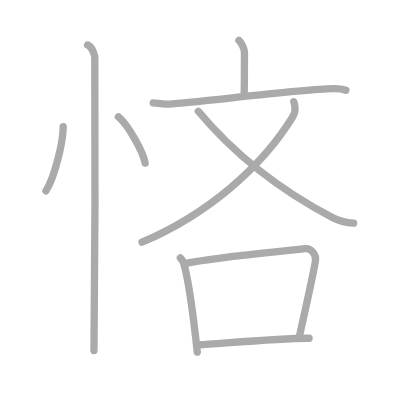
t = 0.00 s
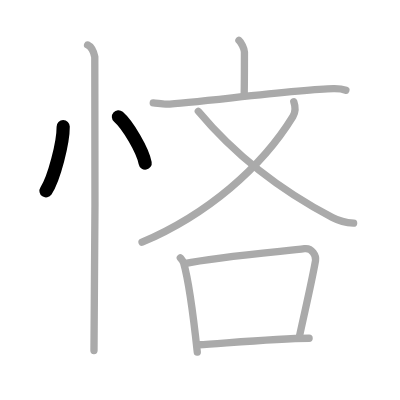
t = 2.00 s
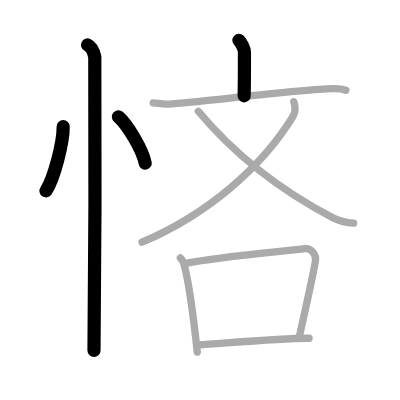
t = 4.00 s
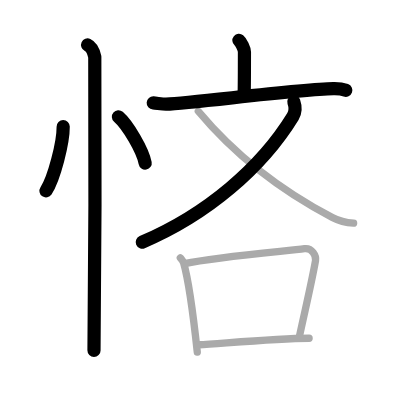
t = 6.00 s
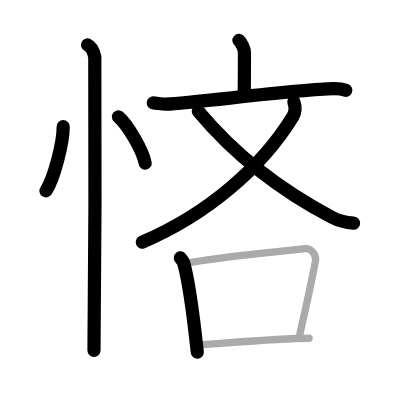
t = 8.00 s
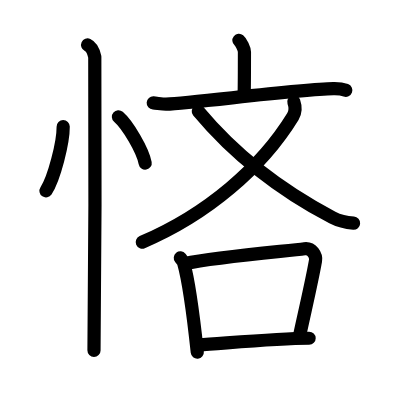
t = 10.00 s

The animated SVG that drew these frames (rendered in a browser with its animation timeline set to each time). Animation: 10 SMIL elements (animate=10); one cycle of 10.00 s.

<?xml version="1.0" standalone="no"?>
<!DOCTYPE svg PUBLIC "-//W3C//DTD SVG 1.1//EN"   "http://www.w3.org/Graphics/SVG/1.1/DTD/svg11.dtd">
<svg width="400px" height="400px"  version="1.1" xmlns="http://www.w3.org/2000/svg">
  <defs>
    <marker id="Triangle" viewBox="0 0 10 10" refX="0" refY="5" markerUnits="strokeWidth" markerWidth="3" style="stroke-opacity:0%;fill:#aaaaaa;" markerHeight="2" orient="auto">
      <path d="M 0 0 L 10 5 L 0 10 z" />
    </marker>
    
    <marker id="Arrow" viewBox="0 0 10 10" refX="5" refY="5" markerUnits="strokeWidth" markerWidth="1.8" style="stroke-opacity:0%;fill:#770000;" markerHeight="2" orient="auto">
      <path d="M 0 4 L 6 4 L 4 1 L 10 5 L 4 9 L 6 6 L 0 6 z" />
        <circle cx="5" cy="5" r="5" />
      </marker>
    
    <marker id="TriangleRed" viewBox="0 0 10 10" refX="0" refY="5" markerUnits="strokeWidth" markerWidth="3" style="stroke-opacity:0%;fill:#CC0000;" markerHeight="2" orient="auto">
      <path d="M 0 0 L 10 5 L 0 10 z" />
    </marker>
    
    <marker id="ArrowRed" viewBox="0 0 10 10" refX="5" refY="5" markerUnits="strokeWidth" markerWidth="1.8" style="stroke-opacity:0%;fill:#CC0000;" markerHeight="2" orient="auto">
      <path d="M 0 4 L 6 4 L 4 1 L 10 5 L 4 9 L 6 6 L 0 6 z" />
        <circle cx="5" cy="5" r="5" />
      </marker>
    
  </defs>
  
  <path style="fill:#ffffff; fill-opacity:100%; fill-rule:evenodd; stroke-width:0;" d="M 0 0 L 400px 0 L 400px 400px L 0 400px L 0 0" />

  <g transform="scale(3.6697247706422 3.6697247706422)">
<path style="fill:none; fill-opacity:0%; fill-rule:evenodd; stroke:#aaaaaa; stroke-opacity:100%; stroke-width: 1.5pt; stroke-linejoin:round; stroke-linecap:round;" d="M17.22 34.5c0.03 4.31-2.47 14.14-4.69 17.5"></path>
<path style="fill:none; fill-opacity:0%; fill-rule:evenodd; stroke:#aaaaaa; stroke-opacity:100%; stroke-width: 1.5pt; stroke-linejoin:round; stroke-linecap:round;" d="M32.27 31.83c2.57 2.23 6.65 9.17 7.29 12.63"></path>
<path style="fill:none; fill-opacity:0%; fill-rule:evenodd; stroke:#aaaaaa; stroke-opacity:100%; stroke-width: 1.5pt; stroke-linejoin:round; stroke-linecap:round;" d="M23.87 12.25c1.09 0.5 1.74 2.25 1.96 3.25c0.22 1 0 73.75-0.22 80"></path>
<path style="fill:none; fill-opacity:0%; fill-rule:evenodd; stroke:#aaaaaa; stroke-opacity:100%; stroke-width: 1.5pt; stroke-linejoin:round; stroke-linecap:round;" d="M65.11 11c0.57 0.47 1.5 2.27 1.5 3.2c0 3.68-0.02 9.28-0.08 11.92"></path>
<path style="fill:none; fill-opacity:0%; fill-rule:evenodd; stroke:#aaaaaa; stroke-opacity:100%; stroke-width: 1.5pt; stroke-linejoin:round; stroke-linecap:round;" d="M41.76 28.04c0.91 0.06 2.63 0.38 3.52 0.35c7.42-0.32 35.86-4.03 45.58-4.22c1.5-0.03 2.27 0.03 3.39 0.44"></path>
<path style="fill:none; fill-opacity:0%; fill-rule:evenodd; stroke:#aaaaaa; stroke-opacity:100%; stroke-width: 1.5pt; stroke-linejoin:round; stroke-linecap:round;" d="M80.06 27.74c0.44 1.26 0.66 2.55-0.24 4.01C71.29 45.65 56.49 58.44 38.71 66"></path>
<path style="fill:none; fill-opacity:0%; fill-rule:evenodd; stroke:#aaaaaa; stroke-opacity:100%; stroke-width: 1.5pt; stroke-linejoin:round; stroke-linecap:round;" d="M54.04 30.32C64 42.25 75.75 51.5 90.57 59.27c2.35 1.23 3.86 1.42 5.79 1.55"></path>
<path style="fill:none; fill-opacity:0%; fill-rule:evenodd; stroke:#aaaaaa; stroke-opacity:100%; stroke-width: 1.5pt; stroke-linejoin:round; stroke-linecap:round;" d="M49.14 70.27c0.37 0.46 0.75 0.84 0.91 1.42c1.29 4.55 2.83 16.1 3.71 24.28"></path>
<path style="fill:none; fill-opacity:0%; fill-rule:evenodd; stroke:#aaaaaa; stroke-opacity:100%; stroke-width: 1.5pt; stroke-linejoin:round; stroke-linecap:round;" d="M50.27 71.83c9.09-1.91 28.02-3.44 32.71-4.06c2.03-0.27 3.24 1.87 3 3.26c-1.01 5.73-2.57 12.22-4.45 20.93"></path>
<path style="fill:none; fill-opacity:0%; fill-rule:evenodd; stroke:#aaaaaa; stroke-opacity:100%; stroke-width: 1.5pt; stroke-linejoin:round; stroke-linecap:round;" d="M54.13 93.95c7.37-0.45 21.12-1.7 30.1-1.78"></path>

<path style="fill:none; fill-opacity:0%; fill-rule:evenodd; stroke:#000000; stroke-opacity:100%; stroke-width: 2.7pt; stroke-linejoin:round; stroke-linecap:round;" d="M17.22 34.5c0.03 4.31-2.47 14.14-4.69 17.5" pathLength="100" stroke-dashoffset="100" stroke-dasharray="100 105"><animate id="dashAnim1" attributeName="stroke-dashoffset" from="100" to="0" dur="1s" calcMode="linear" fill="freeze"/></path>
<path style="fill:none; fill-opacity:0%; fill-rule:evenodd; stroke:#000000; stroke-opacity:100%; stroke-width: 2.7pt; stroke-linejoin:round; stroke-linecap:round;" d="M32.27 31.83c2.57 2.23 6.65 9.17 7.29 12.63" pathLength="100" stroke-dashoffset="100" stroke-dasharray="100 105"><animate id="dashAnim2" attributeName="stroke-dashoffset" from="100" to="0" dur="1s" calcMode="linear" begin="dashAnim1.end" fill="freeze"/></path>
<path style="fill:none; fill-opacity:0%; fill-rule:evenodd; stroke:#000000; stroke-opacity:100%; stroke-width: 2.7pt; stroke-linejoin:round; stroke-linecap:round;" d="M23.87 12.25c1.09 0.5 1.74 2.25 1.96 3.25c0.22 1 0 73.75-0.22 80" pathLength="100" stroke-dashoffset="100" stroke-dasharray="100 105"><animate id="dashAnim3" attributeName="stroke-dashoffset" from="100" to="0" dur="1s" calcMode="linear" begin="dashAnim2.end" fill="freeze"/></path>
<path style="fill:none; fill-opacity:0%; fill-rule:evenodd; stroke:#000000; stroke-opacity:100%; stroke-width: 2.7pt; stroke-linejoin:round; stroke-linecap:round;" d="M65.11 11c0.57 0.47 1.5 2.27 1.5 3.2c0 3.68-0.02 9.28-0.08 11.92" pathLength="100" stroke-dashoffset="100" stroke-dasharray="100 105"><animate id="dashAnim4" attributeName="stroke-dashoffset" from="100" to="0" dur="1s" calcMode="linear" begin="dashAnim3.end" fill="freeze"/></path>
<path style="fill:none; fill-opacity:0%; fill-rule:evenodd; stroke:#000000; stroke-opacity:100%; stroke-width: 2.7pt; stroke-linejoin:round; stroke-linecap:round;" d="M41.76 28.04c0.91 0.06 2.63 0.38 3.52 0.35c7.42-0.32 35.86-4.03 45.58-4.22c1.5-0.03 2.27 0.03 3.39 0.44" pathLength="100" stroke-dashoffset="100" stroke-dasharray="100 105"><animate id="dashAnim5" attributeName="stroke-dashoffset" from="100" to="0" dur="1s" calcMode="linear" begin="dashAnim4.end" fill="freeze"/></path>
<path style="fill:none; fill-opacity:0%; fill-rule:evenodd; stroke:#000000; stroke-opacity:100%; stroke-width: 2.7pt; stroke-linejoin:round; stroke-linecap:round;" d="M80.06 27.74c0.44 1.26 0.66 2.55-0.24 4.01C71.29 45.65 56.49 58.44 38.71 66" pathLength="100" stroke-dashoffset="100" stroke-dasharray="100 105"><animate id="dashAnim6" attributeName="stroke-dashoffset" from="100" to="0" dur="1s" calcMode="linear" begin="dashAnim5.end" fill="freeze"/></path>
<path style="fill:none; fill-opacity:0%; fill-rule:evenodd; stroke:#000000; stroke-opacity:100%; stroke-width: 2.7pt; stroke-linejoin:round; stroke-linecap:round;" d="M54.04 30.32C64 42.25 75.75 51.5 90.57 59.27c2.35 1.23 3.86 1.42 5.79 1.55" pathLength="100" stroke-dashoffset="100" stroke-dasharray="100 105"><animate id="dashAnim7" attributeName="stroke-dashoffset" from="100" to="0" dur="1s" calcMode="linear" begin="dashAnim6.end" fill="freeze"/></path>
<path style="fill:none; fill-opacity:0%; fill-rule:evenodd; stroke:#000000; stroke-opacity:100%; stroke-width: 2.7pt; stroke-linejoin:round; stroke-linecap:round;" d="M49.14 70.27c0.37 0.46 0.75 0.84 0.91 1.42c1.29 4.55 2.83 16.1 3.71 24.28" pathLength="100" stroke-dashoffset="100" stroke-dasharray="100 105"><animate id="dashAnim8" attributeName="stroke-dashoffset" from="100" to="0" dur="1s" calcMode="linear" begin="dashAnim7.end" fill="freeze"/></path>
<path style="fill:none; fill-opacity:0%; fill-rule:evenodd; stroke:#000000; stroke-opacity:100%; stroke-width: 2.7pt; stroke-linejoin:round; stroke-linecap:round;" d="M50.27 71.83c9.09-1.91 28.02-3.44 32.71-4.06c2.03-0.27 3.24 1.87 3 3.26c-1.01 5.73-2.57 12.22-4.45 20.93" pathLength="100" stroke-dashoffset="100" stroke-dasharray="100 105"><animate id="dashAnim9" attributeName="stroke-dashoffset" from="100" to="0" dur="1s" calcMode="linear" begin="dashAnim8.end" fill="freeze"/></path>
<path style="fill:none; fill-opacity:0%; fill-rule:evenodd; stroke:#000000; stroke-opacity:100%; stroke-width: 2.7pt; stroke-linejoin:round; stroke-linecap:round;" d="M54.13 93.95c7.37-0.45 21.12-1.7 30.1-1.78" pathLength="100" stroke-dashoffset="100" stroke-dasharray="100 105"><animate id="dashAnim10" attributeName="stroke-dashoffset" from="100" to="0" dur="1s" calcMode="linear" begin="dashAnim9.end" fill="freeze"/></path>

</g>

</svg>  
          
